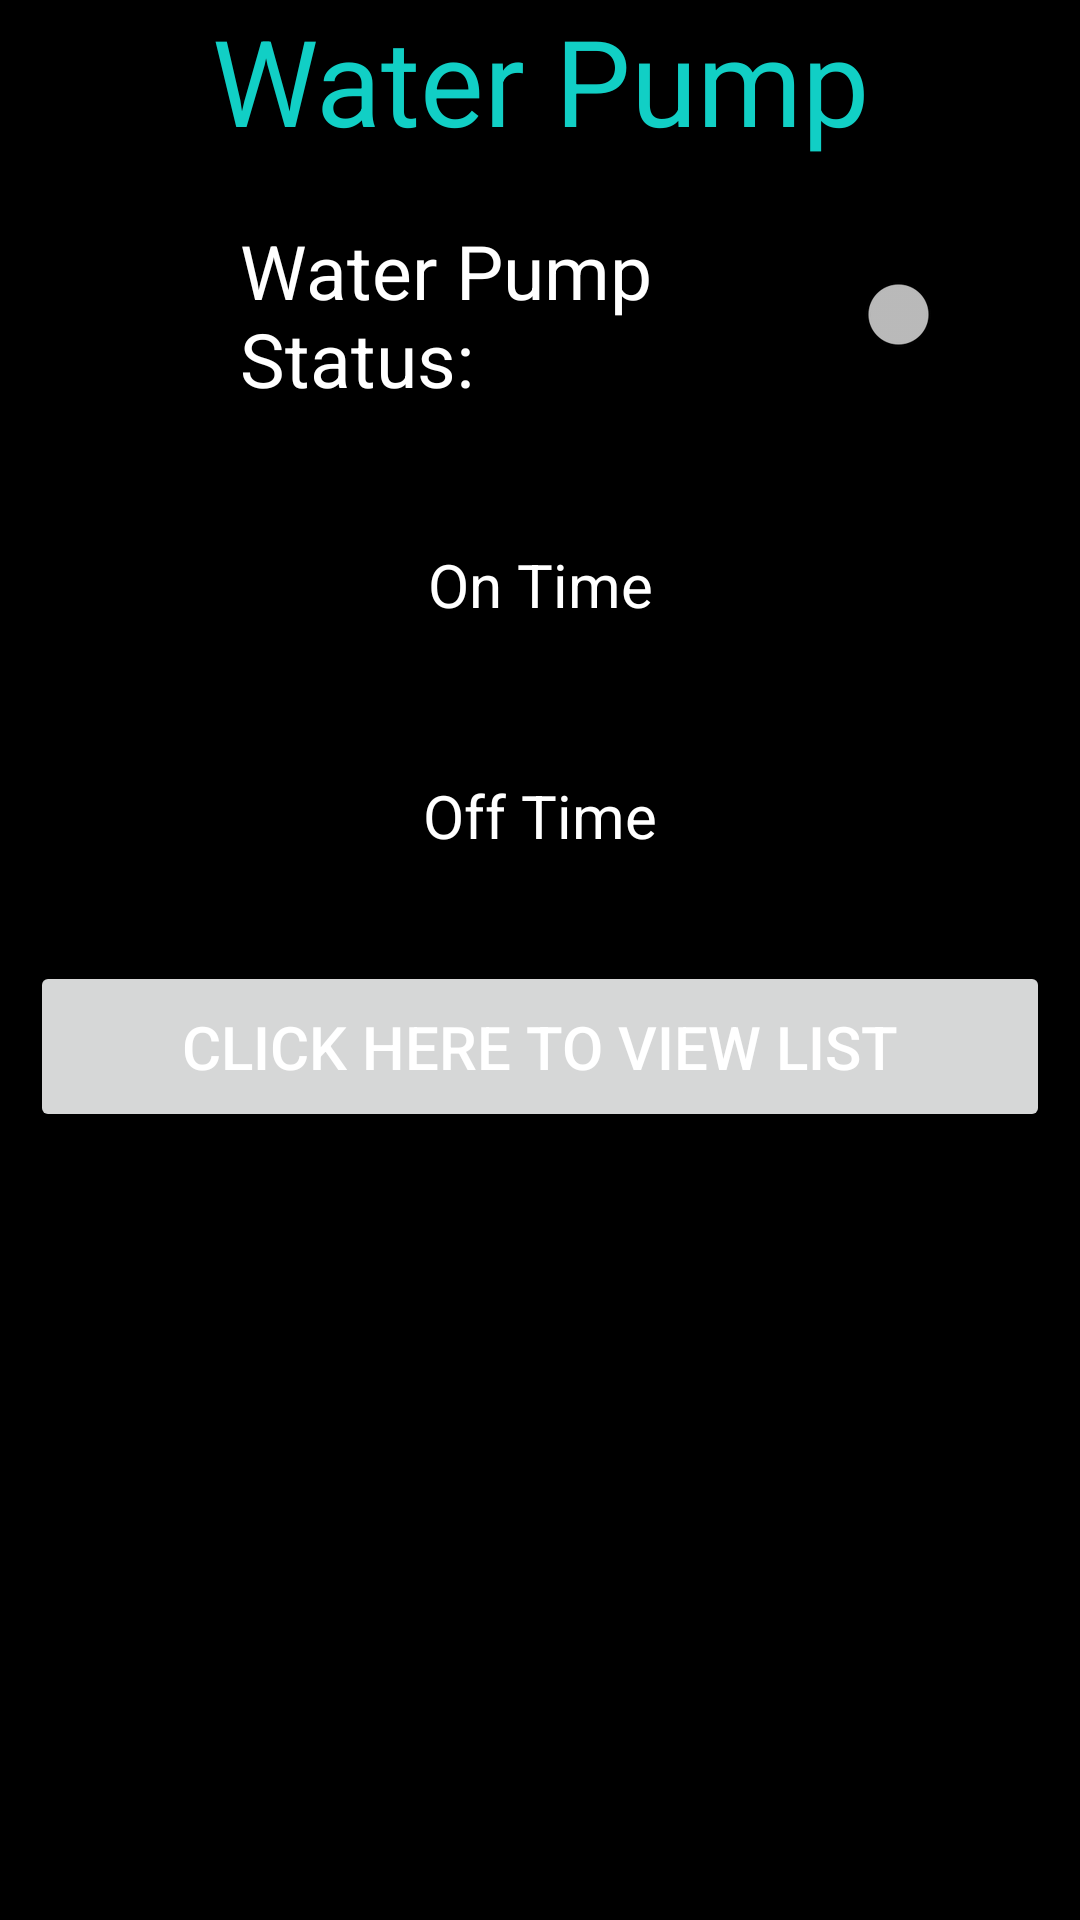

Produce the Android XML layout that renders to this screen, including the resource entries it uses.
<!-- AndroidManifest.xml: application theme Theme.SmartIrrigationApp -->
<!-- res/layout/activity_water_pump.xml -->
<?xml version="1.0" encoding="utf-8"?>
<RelativeLayout xmlns:android="http://schemas.android.com/apk/res/android"
    xmlns:app="http://schemas.android.com/apk/res-auto"
    xmlns:tools="http://schemas.android.com/tools"
    android:layout_width="match_parent"
    android:layout_height="match_parent"
    android:background="@color/black"
    tools:context=".WaterPumpActivity">

    <androidx.appcompat.widget.LinearLayoutCompat
        android:layout_width="match_parent"
        android:layout_height="match_parent"
        android:layout_alignParentBottom="true"
        android:orientation="vertical">

        <androidx.appcompat.widget.LinearLayoutCompat
            android:layout_width="match_parent"
            android:layout_height="wrap_content"
            android:orientation="horizontal">

            <TextView
                android:id="@+id/txtlbl"
                android:layout_width="match_parent"
                android:layout_height="wrap_content"
                android:gravity="center"
                android:text="Water Pump"
                android:textColor="@color/colorAccent"
                android:textSize="40dp" />

        </androidx.appcompat.widget.LinearLayoutCompat>

        <androidx.appcompat.widget.LinearLayoutCompat
            android:layout_width="match_parent"
            android:layout_height="wrap_content"
            android:orientation="horizontal"

            >

            <Switch
                android:id="@+id/simpleSwitch"
                android:layout_width="wrap_content"
                android:layout_height="wrap_content"
                android:layout_centerHorizontal="true"
                android:layout_gravity="center"
                android:layout_marginLeft="60dp"
                android:checked="false"
                android:enabled="false"
                android:padding="20dp"
                android:text="Water Pump Status:"
                android:textColor="@color/colorPrimary"
                android:textOff="No"
                android:textOn="Yes"
                android:textSize="25sp" />

        </androidx.appcompat.widget.LinearLayoutCompat>


        <androidx.appcompat.widget.LinearLayoutCompat
            android:layout_width="match_parent"
            android:layout_height="wrap_content"
            android:orientation="vertical">

            <TextView
                android:id="@+id/txtOnTime"
                android:layout_width="match_parent"
                android:layout_height="wrap_content"
                android:layout_margin="10dp"
                android:padding="15dp"
                android:text="On Time"
                android:textAlignment="center"
                android:textColor="@color/white"
                android:textColorHighlight="@color/red"
                android:textSize="20sp"
                app:cornerRadius="20dp" />

            <TextView
                android:id="@+id/txtOffTime"
                android:layout_width="match_parent"
                android:layout_height="wrap_content"
                android:layout_margin="10dp"
                android:padding="15dp"
                android:text="Off Time"
                android:textAlignment="center"

                android:textColor="@color/white"
                android:textColorHighlight="@color/red"
                android:textSize="20sp"
                app:cornerRadius="20dp" />

            <Button
                android:id="@+id/btnviewrecords"
                android:layout_width="match_parent"
                android:layout_height="wrap_content"
                android:layout_margin="10dp"
                android:padding="15dp"
                android:text="Click Here to View List"
                android:textAlignment="center"
                android:textColor="@color/white"
                android:textColorHighlight="@color/red"
                android:textSize="20sp"
                app:cornerRadius="20dp" />
        </androidx.appcompat.widget.LinearLayoutCompat>
    </androidx.appcompat.widget.LinearLayoutCompat>


</RelativeLayout>
<!-- resources referenced by this layout -->
<resources>
  <color name="black">#FF000000</color>
  <color name="colorAccent">#11CFC5</color>
  <color name="colorPrimary">#FFFFFF</color>
  <color name="red">#ff6666</color>
  <color name="white">#FFFFFFFF</color>
  <style name="Theme.SmartIrrigationApp" parent="Theme.MaterialComponents.DayNight.DarkActionBar">
          
          <item name="colorPrimary">@color/black</item>
          <item name="colorPrimaryVariant">@color/cardview_dark_background</item>
          <item name="colorOnPrimary">@color/white</item>
          
          <item name="colorSecondary">@color/colorAccent</item>
          <item name="colorSecondaryVariant">@color/colorAccent</item>
          <item name="colorOnSecondary">@color/black</item>
          
          <item name="android:statusBarColor" tools:targetApi="l">?attr/colorPrimaryVariant</item>
          
      </style>
</resources>
